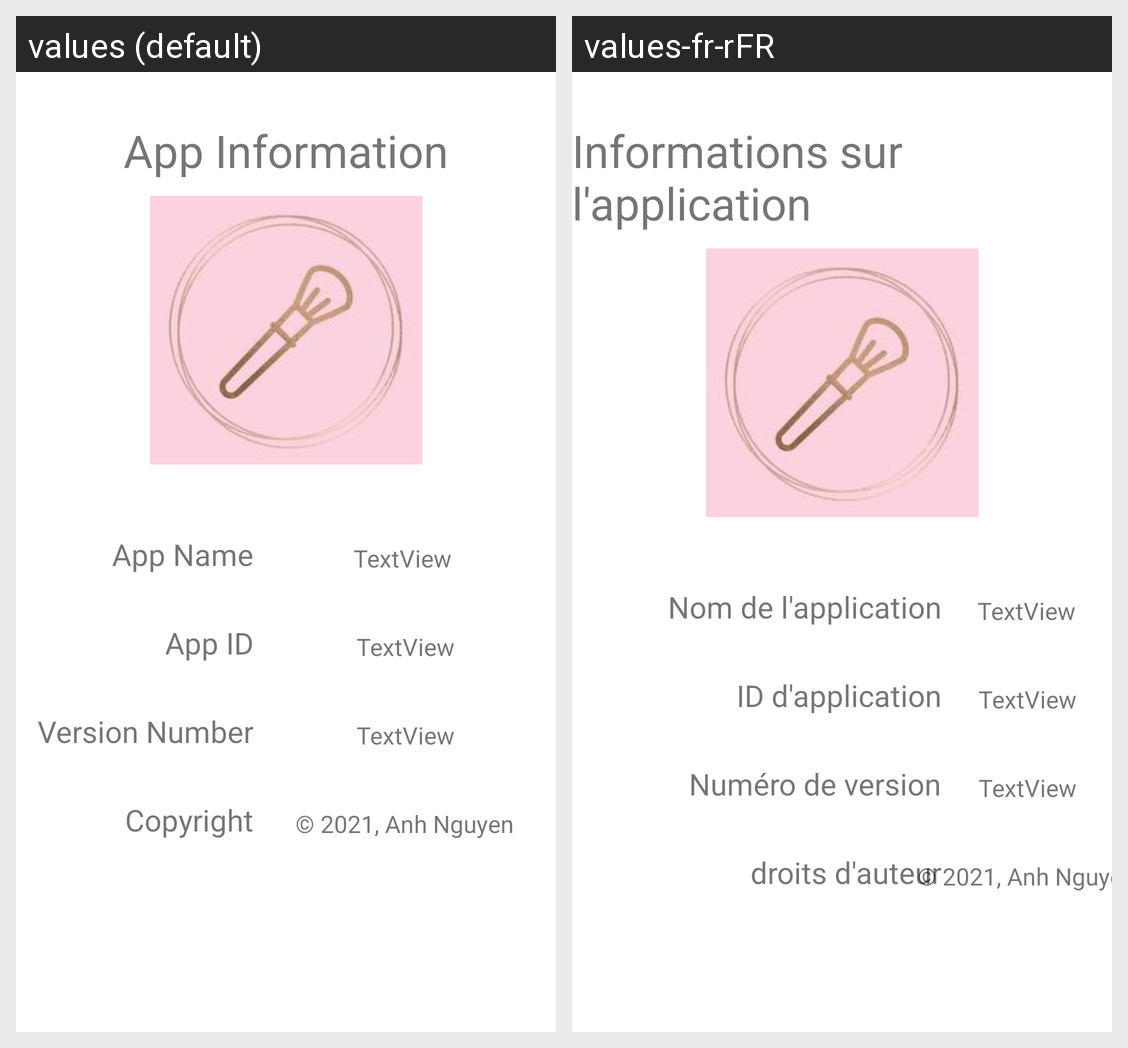

Translations of the strings shown on this Android screen, per locale in the grid:
Android screen res/layout/fragment_info.xml rendered under 2 locales, left to right: values (default), values-fr-rFR. Device: Nexus 5 (rendered at 1080×1920; each locale shown at half size, 540×960, under a caption strip naming it); theme Theme.MaterialComponents.DayNight.NoActionBar.
Strings drawn on this screen, with the default value and each locale's value (text and hints the layout hard-codes, and strings that could not be matched under every locale, appear in the picture but are not listed):

app_info_title
  values: App Information
  values-fr-rFR: Informations sur l'application

app_name_title
  values: App Name
  values-fr-rFR: Nom de l'application

app_id
  values: App ID
  values-fr-rFR: ID d'application

version_number
  values: Version Number
  values-fr-rFR: Numéro de version

copyright
  values: Copyright
  values-fr-rFR: droits d'auteur

copyright_text
  values: © 2021, Anh Nguyen
  values-fr-rFR: © 2021, Anh Nguyen  [not translated; the default value is used]
